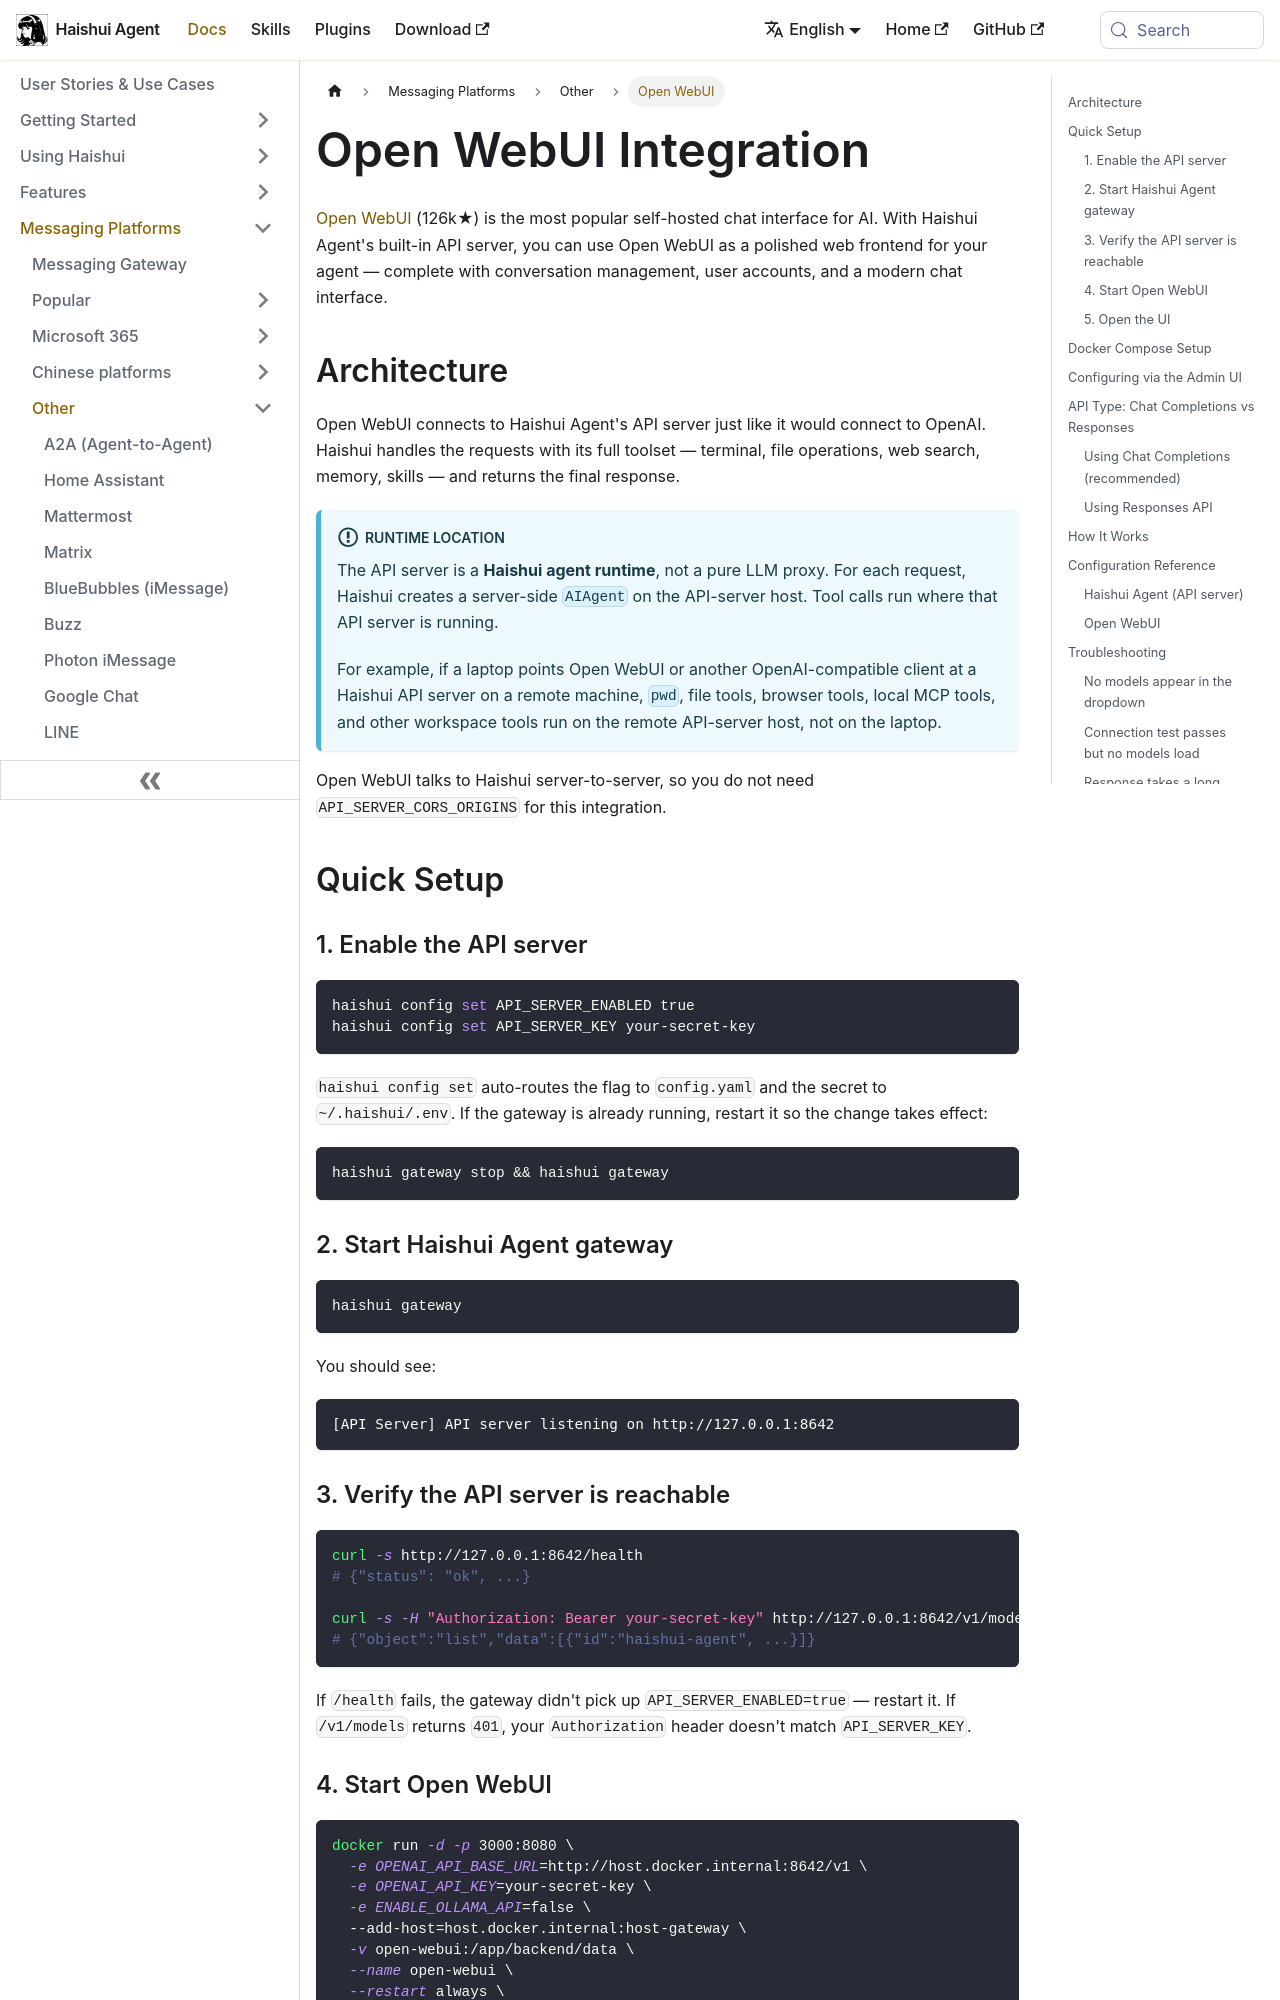

repository: aiqinghaiwork163/haishui-agent · page: docs/user-guide/messaging/open-webui/index.html · generator: docusaurus

---
sidebar_position: 8
title: "Open WebUI"
description: "Connect Open WebUI to Haishui Agent via the OpenAI-compatible API server"
---

# Open WebUI Integration

[Open WebUI](https://github.com/open-webui/open-webui) (126k★) is the most popular self-hosted chat interface for AI. With Haishui Agent's built-in API server, you can use Open WebUI as a polished web frontend for your agent — complete with conversation management, user accounts, and a modern chat interface.

## Architecture

```mermaid
flowchart LR
    A["Open WebUI<br/>browser UI<br/>port 3000"]
    B["haishui-agent<br/>gateway API server<br/>port 8642"]
    A -->|POST /v1/chat/completions| B
    B -->|SSE streaming response| A
```

Open WebUI connects to Haishui Agent's API server just like it would connect to OpenAI. Haishui handles the requests with its full toolset — terminal, file operations, web search, memory, skills — and returns the final response.

:::important Runtime location
The API server is a **Haishui agent runtime**, not a pure LLM proxy. For each request, Haishui creates a server-side `AIAgent` on the API-server host. Tool calls run where that API server is running.

For example, if a laptop points Open WebUI or another OpenAI-compatible client at a Haishui API server on a remote machine, `pwd`, file tools, browser tools, local MCP tools, and other workspace tools run on the remote API-server host, not on the laptop.
:::

Open WebUI talks to Haishui server-to-server, so you do not need `API_SERVER_CORS_ORIGINS` for this integration.

## Quick Setup

### 1. Enable the API server

```bash
haishui config set API_SERVER_ENABLED true
haishui config set API_SERVER_KEY your-secret-key
```

`haishui config set` auto-routes the flag to `config.yaml` and the secret to `~/.haishui/.env`. If the gateway is already running, restart it so the change takes effect:

```bash
haishui gateway stop && haishui gateway
```

### 2. Start Haishui Agent gateway

```bash
haishui gateway
```

You should see:

```
[API Server] API server listening on http://127.0.0.1:8642
```

### 3. Verify the API server is reachable

```bash
curl -s http://127.0.0.1:8642/health
# {"status": "ok", ...}

curl -s -H "Authorization: Bearer your-secret-key" http://127.0.0.1:8642/v1/models
# {"object":"list","data":[{"id":"haishui-agent", ...}]}
```

If `/health` fails, the gateway didn't pick up `API_SERVER_ENABLED=true` — restart it. If `/v1/models` returns `401`, your `Authorization` header doesn't match `API_SERVER_KEY`.
